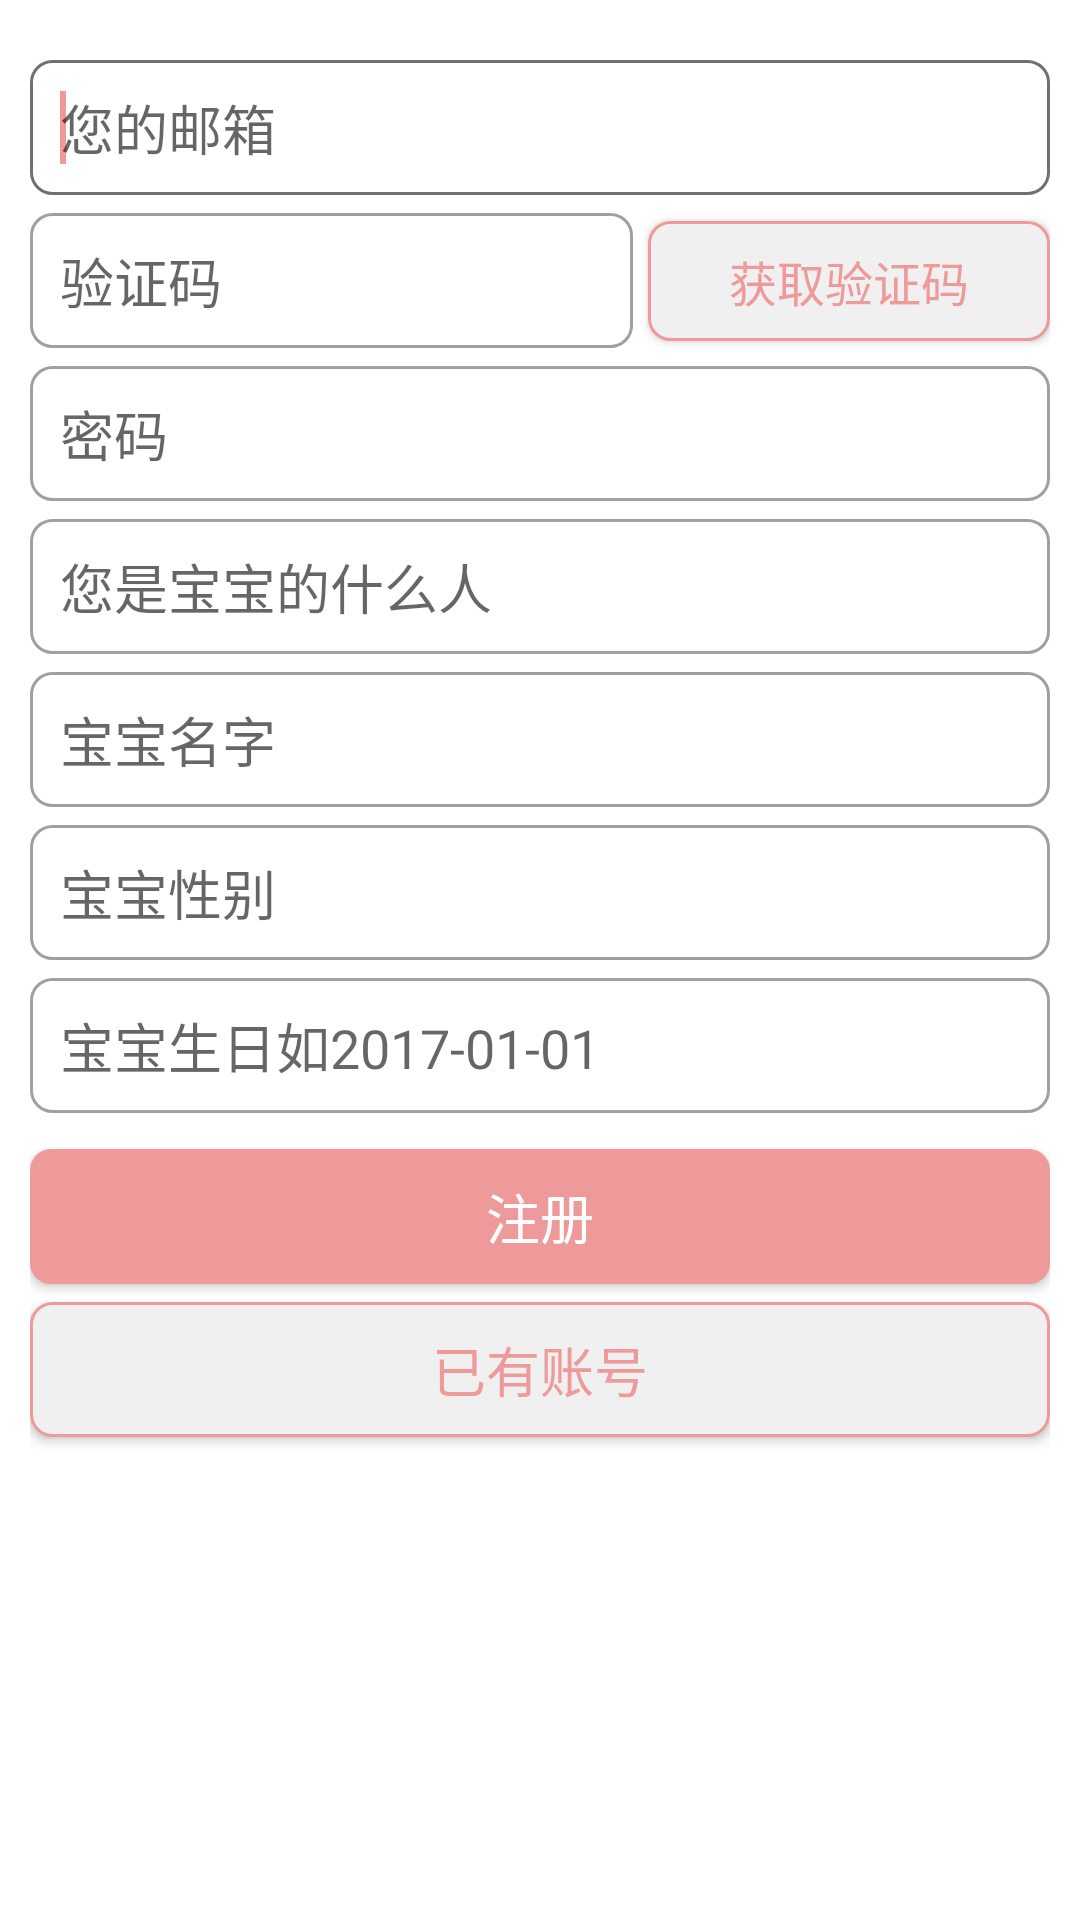

Write the Android layout XML for this screen, with the resource values it uses.
<!-- AndroidManifest.xml: application theme AppTheme -->
<!-- res/layout/activity_register.xml -->
<RelativeLayout xmlns:android="http://schemas.android.com/apk/res/android"
    xmlns:tools="http://schemas.android.com/tools"
    android:layout_width="match_parent"
    android:layout_height="match_parent"
    android:background="@color/white"
    android:orientation="vertical"
    tools:context=".RegisterActivity" >


    <LinearLayout
        android:layout_width="match_parent"
        android:layout_height="match_parent"
        android:orientation="vertical"
        android:padding="10dp"
        tools:context=".RegisterActivity" >

        <EditText
            android:id="@+id/etRegisterEmail"
            android:layout_width="match_parent"
            android:layout_height="45dp"
            android:layout_marginTop="10dp"
            android:background="@drawable/btn_long_text_input"
            android:drawableLeft="@drawable/ic_menu_gallery"
            android:drawablePadding="10dp"
            android:hint="您的邮箱" >

            <requestFocus />
        </EditText>

        <LinearLayout
            android:layout_width="match_parent"
            android:layout_height="wrap_content"
            android:layout_marginTop="6dp"
            android:orientation="horizontal" >

            <EditText
                android:id="@+id/etRegisterNumber"
                android:layout_width="0dp"
                android:layout_height="45dp"
                android:layout_marginRight="5dp"
                android:layout_weight="3"
                android:background="@drawable/btn_long_text_input"
                android:drawableLeft="@drawable/ic_menu_gallery"
                android:drawablePadding="10dp"
                android:ems="10"
                android:hint="验证码"
                android:inputType="phone" />

            <Button
                android:id="@+id/btGetNumber"
                android:layout_width="0dp"
                android:layout_height="40dp"
                android:layout_weight="2"
                android:background="@drawable/btn_long_white"
                android:text="获取验证码"
                android:textColor="@color/colorAccent"
                android:textSize="16sp" />
        </LinearLayout>



        <EditText
            android:id="@+id/etRegisterPass"
            android:layout_width="match_parent"
            android:layout_height="45dp"
            android:layout_marginTop="6dp"
            android:background="@drawable/btn_long_text_input"
            android:drawableLeft="@drawable/ic_menu_gallery"
            android:drawablePadding="10dp"
            android:ems="10"
            android:hint="密码"
            android:inputType="textPassword" />
        <EditText
            android:id="@+id/etRegisterUserAreBaby"
            android:layout_width="match_parent"
            android:layout_height="45dp"
            android:layout_marginTop="6dp"
            android:background="@drawable/btn_long_text_input"
            android:drawableLeft="@drawable/ic_menu_gallery"
            android:drawablePadding="10dp"
            android:ems="10"
            android:focusable="false"
            android:hint="您是宝宝的什么人" />
        <EditText
            android:id="@+id/etRegisterBabyName"
            android:layout_width="match_parent"
            android:layout_height="45dp"
            android:layout_marginTop="6dp"
            android:background="@drawable/btn_long_text_input"
            android:drawableLeft="@drawable/ic_menu_gallery"
            android:drawablePadding="10dp"
            android:ems="10"
            android:hint="宝宝名字" />
        <EditText
            android:id="@+id/etRegisterBabySex"
            android:layout_width="match_parent"
            android:layout_height="45dp"
            android:layout_marginTop="6dp"
            android:background="@drawable/btn_long_text_input"
            android:drawableLeft="@drawable/ic_menu_gallery"
            android:drawablePadding="10dp"
            android:ems="10"
            android:focusable="false"
            android:hint="宝宝性别" />
        <EditText
            android:id="@+id/etRegisterBabyBirthday"
            android:layout_width="match_parent"
            android:layout_height="45dp"
            android:layout_marginTop="6dp"
            android:background="@drawable/btn_long_text_input"
            android:drawableLeft="@drawable/ic_menu_gallery"
            android:drawablePadding="10dp"
            android:ems="10"
            android:focusable="false"
            android:hint="宝宝生日如2017-01-01"/>

        <Button
            android:id="@+id/btRegister"
            android:layout_width="match_parent"
            android:layout_height="45dp"
            android:layout_marginTop="12dp"
            android:background="@drawable/xml_btn_color_accent"
            android:text="注册"
            android:textSize="18sp" android:textColor="#ffffff"/>
        <Button
            android:id="@+id/btToLoign"
            android:layout_width="match_parent"
            android:layout_height="45dp"
            android:layout_below="@+id/btRegister"
            android:layout_marginTop="6dp"
            android:background="@drawable/btn_long_white"
            android:text="已有账号"
            android:textColor="@color/colorAccent"
            android:textSize="18sp" />

    </LinearLayout>

</RelativeLayout>
<!-- resources referenced by this layout -->
<resources>
  <color name="colorAccent">#ef9a9a</color>
  <color name="white">#FFFFFF</color>
  <!-- drawable btn_long_text_input (drawable-v21) -->
  <?xml version="1.0" encoding="utf-8"?>
  <selector xmlns:android="http://schemas.android.com/apk/res/android">
  
      <item android:state_window_focused="false"><shape xmlns:android="http://schemas.android.com/apk/res/android">
          <stroke android:dashGap="0dp" android:width="1dp" android:color="#a0a0a0" />
  
          <padding android:left="10dp" />
  
          <solid android:color="#ffffff" />
  
          <corners android:radius="7dp" />
      </shape></item>
      <item android:state_focused="true"><shape xmlns:android="http://schemas.android.com/apk/res/android">
          <stroke android:dashGap="0dp" android:width="1dp" android:color="#707070" />
  
          <padding android:left="10dp" />
  
          <solid android:color="#ffffff" />
  
          <corners android:radius="7dp" />
      </shape></item>
  
  </selector>
  <!-- drawable btn_long_white (drawable-v21) -->
  <?xml version="1.0" encoding="utf-8"?>
  <ripple xmlns:android="http://schemas.android.com/apk/res/android"
      android:color="@color/colorAccent">
  
      <item android:state_pressed="false"><shape android:shape="rectangle">
              <corners android:radius="7dp" />
  
              <solid android:color="@color/gray" />
  
              <stroke android:dashGap="0dp" android:width="1dp" android:color="@color/colorAccent" />
          </shape></item>
  
  </ripple>
  <!-- drawable xml_btn_color_accent (drawable-v21) -->
  <?xml version="1.0" encoding="utf-8"?>
  <ripple xmlns:android="http://schemas.android.com/apk/res/android"
      android:color="@color/waterRipple">
      <item android:state_pressed="false">
          <shape android:shape="rectangle">
              <corners android:radius="7dp" />
  
              <solid android:color="@color/colorAccent" />
          </shape>
      </item>
  
  </ripple>
  <style name="AppTheme" parent="Theme.AppCompat.Light.DarkActionBar">
          
          <item name="colorPrimary">@color/colorPrimary</item>
          <item name="colorPrimaryDark">@color/colorPrimaryDark</item>
          <item name="colorAccent">@color/colorAccent</item>
      </style>
  <color name="gray">#F0F0F0</color>
  <color name="waterRipple">#70FFFFFF</color>
  <color name="colorPrimary">#80deea</color>
  <color name="colorPrimaryDark">#26c6da</color>
</resources>
